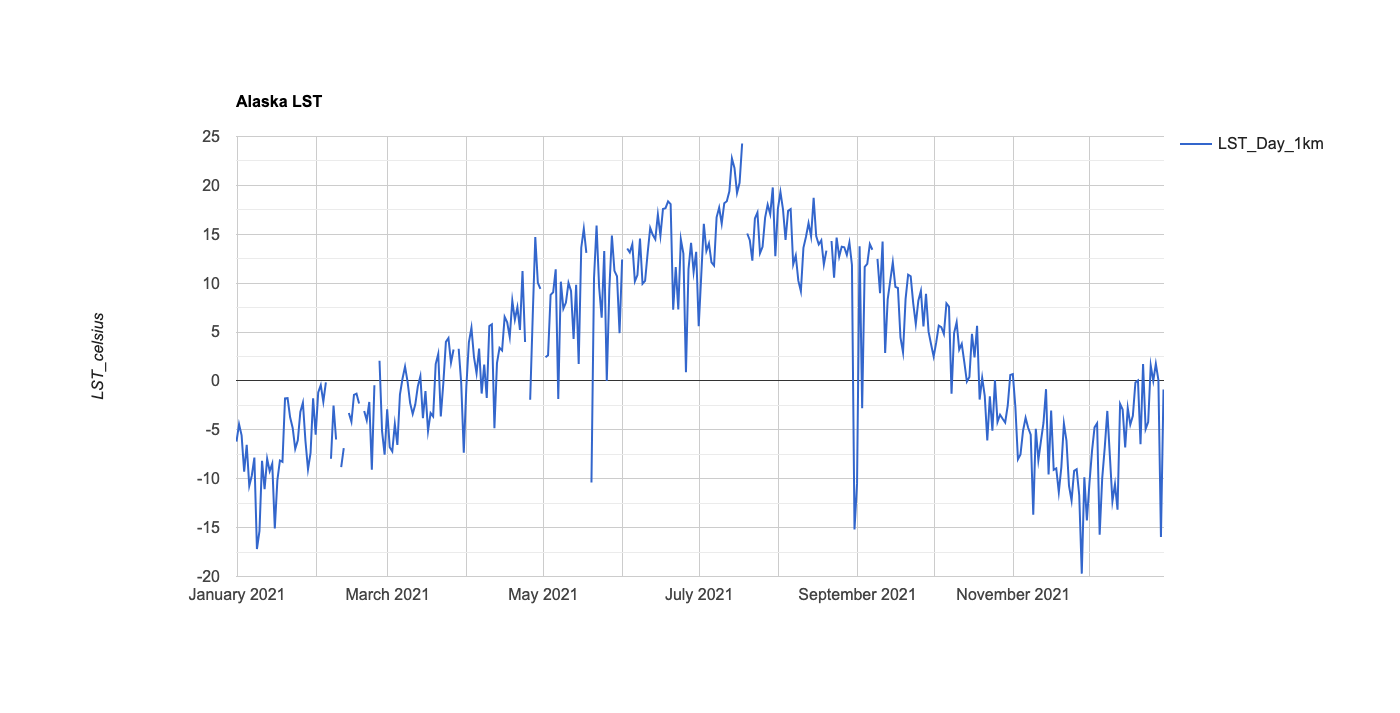

The file beside this chart, header and first rows:
system:time_start, LST_Day_1km
Jan 1, 2021, -6.199
Jan 2, 2021, -4.423
Jan 3, 2021, -5.569
Jan 4, 2021, -9.29
Jan 5, 2021, -6.527
Jan 6, 2021, -10.72
Jan 7, 2021, -9.664
Jan 8, 2021, -7.835
Jan 9, 2021, -17.19
Jan 10, 2021, -15.33
Jan 11, 2021, -8.173
Jan 12, 2021, -11.07
Jan 13, 2021, -7.965
Jan 14, 2021, -9.23
Jan 15, 2021, -8.455
Jan 16, 2021, -15.09
Jan 17, 2021, -10.18
Jan 18, 2021, -8.133
Jan 19, 2021, -8.27
Jan 20, 2021, -1.786
Jan 21, 2021, -1.763
Jan 22, 2021, -3.724
Jan 23, 2021, -4.803
Jan 24, 2021, -6.937
Jan 25, 2021, -6.067
Jan 26, 2021, -3.178
Jan 27, 2021, -2.226
Jan 28, 2021, -6.145
Jan 29, 2021, -9.042
Jan 30, 2021, -7.363
Jan 31, 2021, -1.779
Feb 1, 2021, -5.496
Feb 2, 2021, -1.18
Feb 3, 2021, -0.428
Feb 4, 2021, -2.114
Feb 5, 2021, -0.14
Feb 6, 2021, 
Feb 7, 2021, -7.958
Feb 8, 2021, -2.519
Feb 9, 2021, -5.989
Feb 10, 2021, 
Feb 11, 2021, -8.808
Feb 12, 2021, -6.869
Feb 13, 2021, 
Feb 14, 2021, -3.285
Feb 15, 2021, -4.171
Feb 16, 2021, -1.433
Feb 17, 2021, -1.298
Feb 18, 2021, -2.296
Feb 19, 2021, 
Feb 20, 2021, -3.084
Feb 21, 2021, -4.02
Feb 22, 2021, -2.149
Feb 23, 2021, -9.068
Feb 24, 2021, -0.431
Feb 25, 2021, 
Feb 26, 2021, 2.067
Feb 27, 2021, -5.127
Feb 28, 2021, -7.533
Mar 1, 2021, -2.895
... 304 more rows
